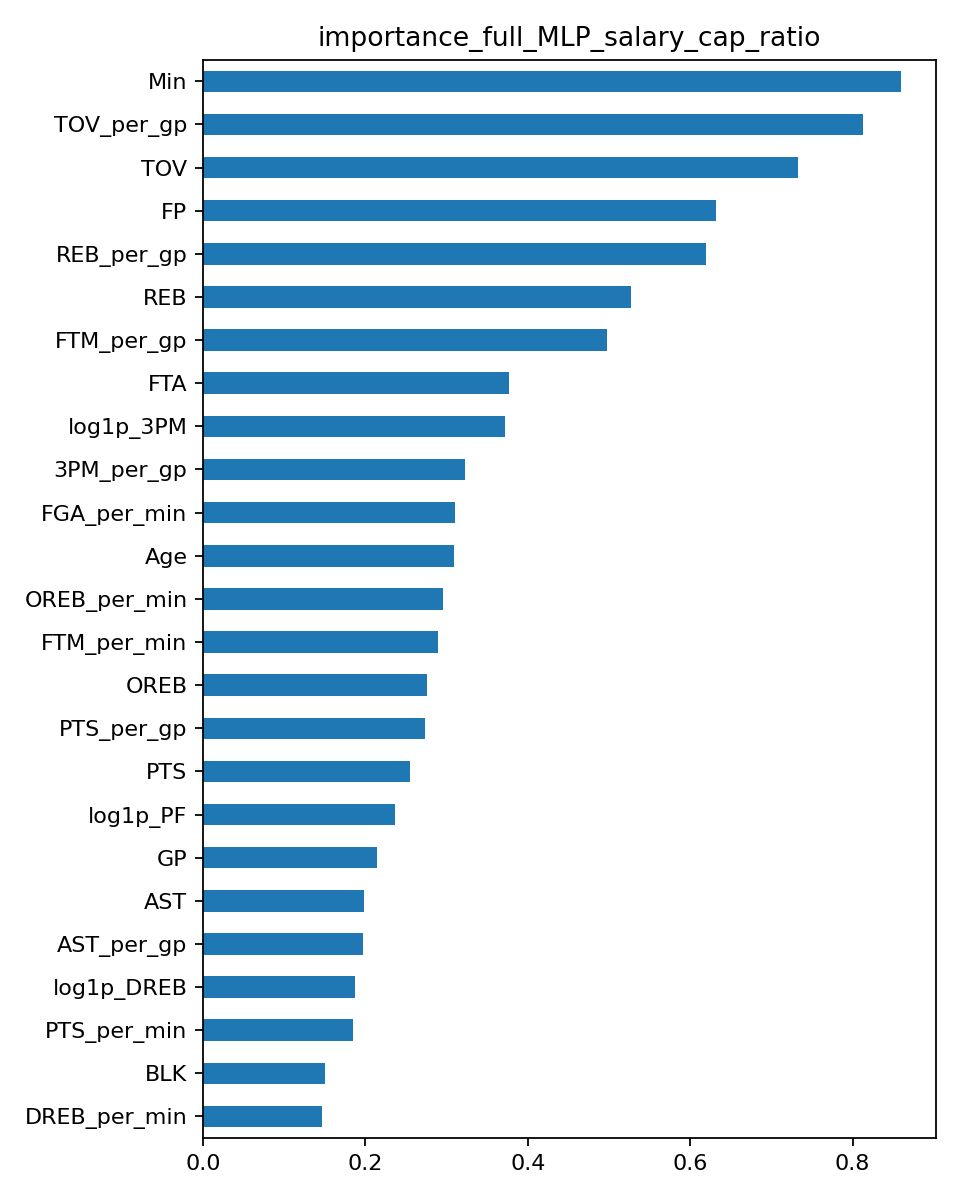

Data behind this chart, as committed beside it:
, importance
Min, 0.8597
TOV_per_gp, 0.8128
TOV, 0.7331
FP, 0.6314
REB_per_gp, 0.619
REB, 0.5267
FTM_per_gp, 0.4974
FTA, 0.3771
log1p_3PM, 0.3715
3PM_per_gp, 0.3226
FGA_per_min, 0.3103
Age, 0.3095
OREB_per_min, 0.2951
FTM_per_min, 0.2899
OREB, 0.2763
PTS_per_gp, 0.2734
PTS, 0.2555
log1p_PF, 0.237
GP, 0.2146
AST, 0.1987
AST_per_gp, 0.1974
log1p_DREB, 0.1873
PTS_per_min, 0.1842
BLK, 0.1504
DREB_per_min, 0.147
PF_per_min, 0.1425
DREB_share, 0.1319
TS%_calc, 0.128
FG%, 0.1268
W, 0.1247
DD2, 0.1216
3PA_per_min, 0.1207
STL, 0.1193
STL_per_gp, 0.08439
BLK_per_gp, 0.08058
TOV_per_min, 0.07523
FT%, 0.06072
log1p_AST_per_min, 0.04953
+/-, 0.04334
3P%, 0.03192
